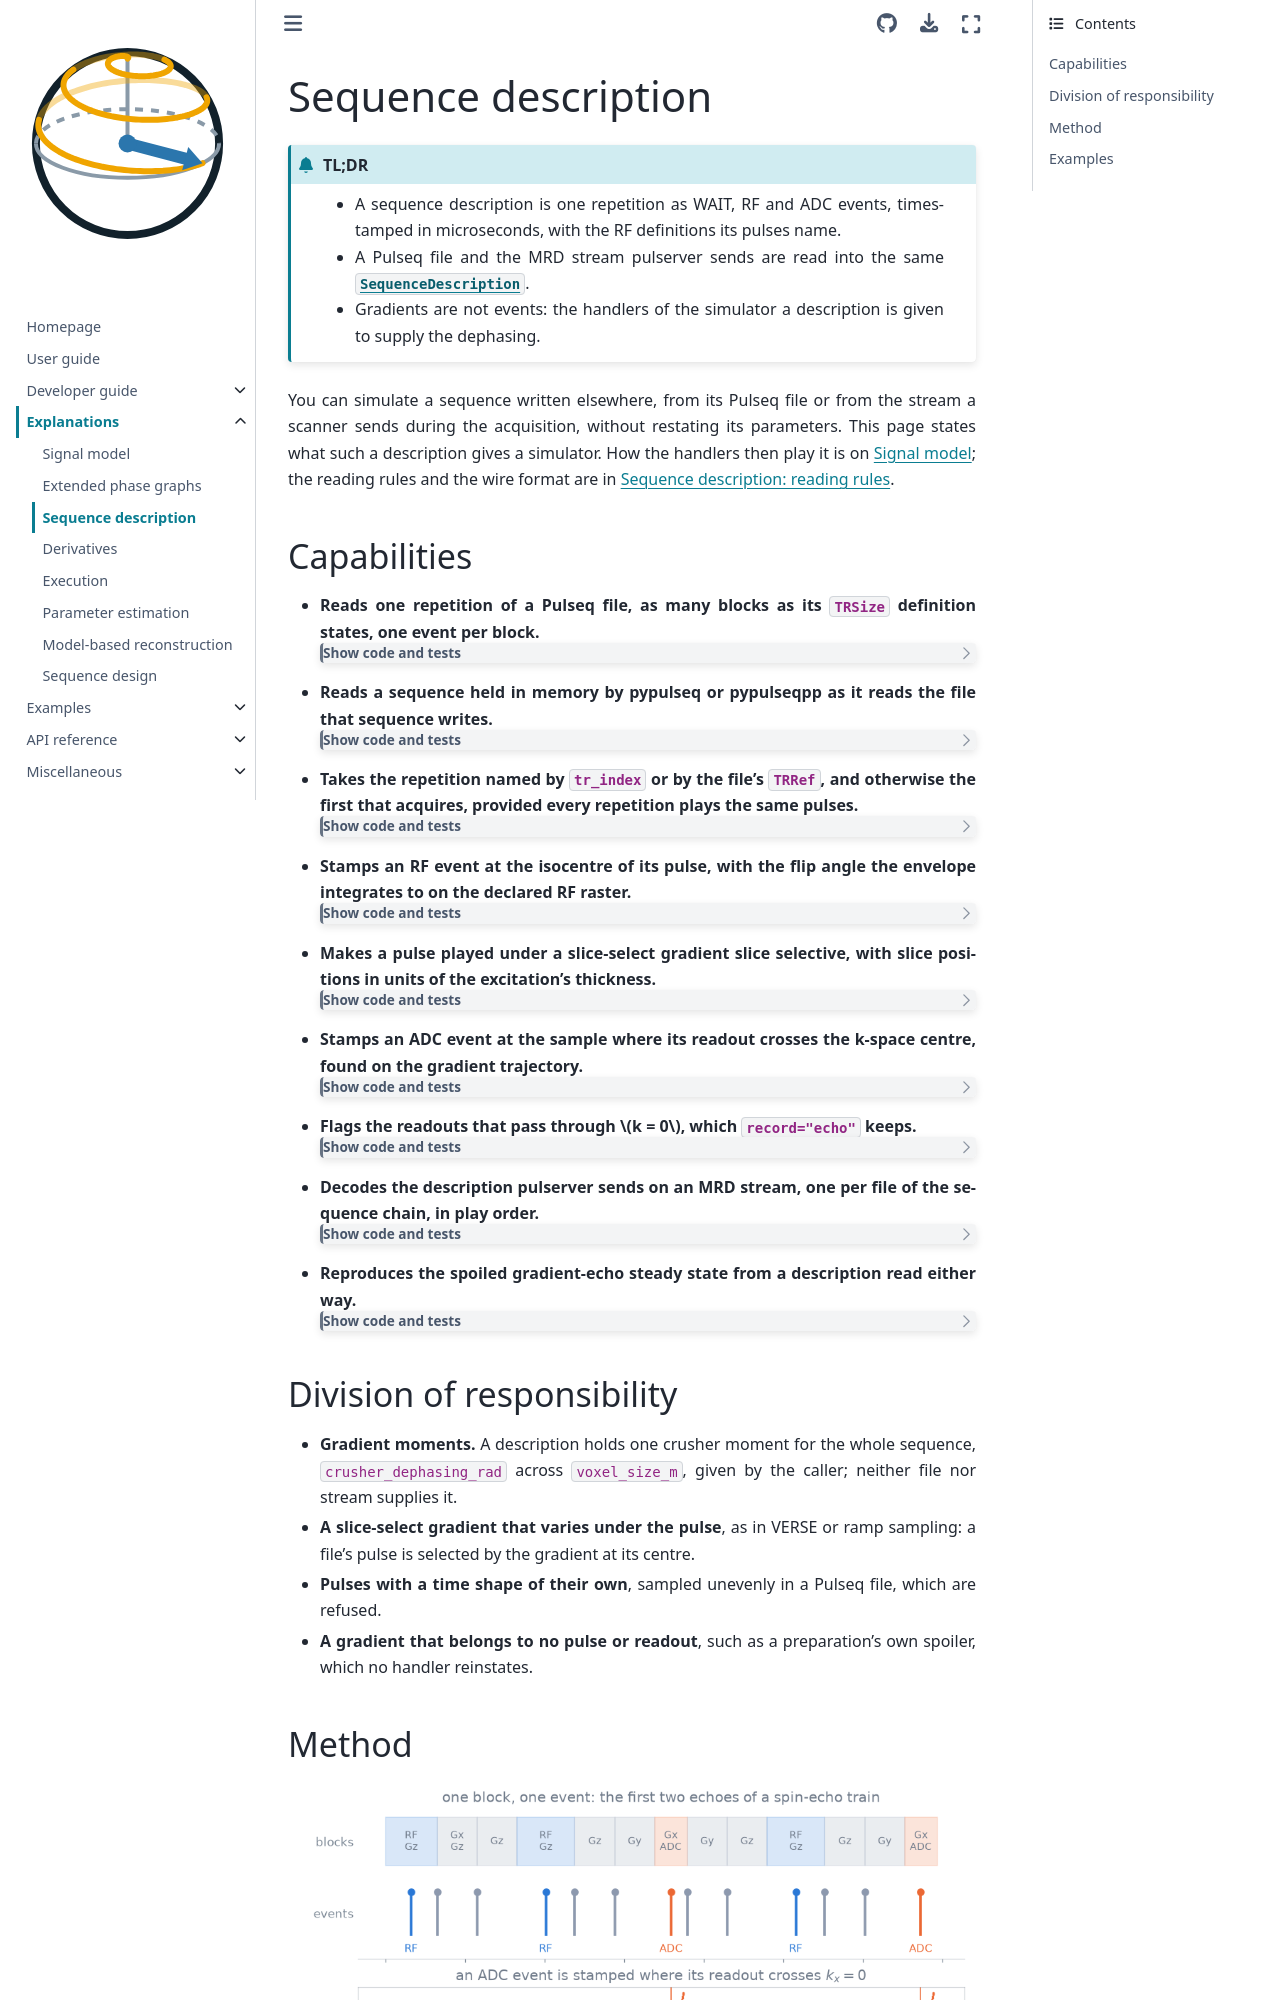

repository: INFN-MRI/torchsim · page: v0.0.13/explanations/description.html · generator: sphinx

# Sequence description

```{admonition} TL;DR
:class: tldr

- A sequence description is one repetition as WAIT, RF and ADC events, timestamped in microseconds, with the RF definitions its pulses name.
- A Pulseq file and the MRD stream pulserver sends are read into the same {class}`~blochsim.SequenceDescription`.
- Gradients are not events: the handlers of the simulator a description is given to supply the dephasing.
```

You can simulate a sequence written elsewhere, from its Pulseq file or from
the stream a scanner sends during the acquisition, without restating its
parameters. This page states what such a description gives a simulator. How
the handlers then play it is on {doc}`signal-model`; the reading rules and the
wire format are in {doc}`../developer-guide/internals/description`.

## Capabilities

::::{container} capabilities

- **Reads one repetition of a Pulseq file, as many blocks as its `TRSize` definition states, one event per block.**

  :::{dropdown} Show code and tests
  Code: {meth}`~blochsim.SequenceDescription.from_pulseq`. Tests: *the stream is the blocks the file lists*; *a file without a declared repetition is refused* (`test_pulseq_reader.py`).
  :::
- **Reads a sequence held in memory by pypulseq or pypulseqpp as it reads the file that sequence writes.**

  :::{dropdown} Show code and tests
  Code: {meth}`~blochsim.SequenceDescription.from_pulseq`. Test: *a sequence in memory reads as the file it writes* (`test_pulseq_reader.py`).
  :::
- **Takes the repetition named by `tr_index` or by the file's `TRRef`, and otherwise the first that acquires, provided every repetition plays the same pulses.**

  :::{dropdown} Show code and tests
  Code: `read_pulseq_description`. Test: *naming a repetition out of range is refused* (`test_pulseq_reader.py`).
  :::
- **Stamps an RF event at the isocentre of its pulse, with the flip angle the envelope integrates to on the declared RF raster.**

  :::{dropdown} Show code and tests
  Code: {func}`~blochsim.rf_definition`. Tests: *the pulse reads back at the angle it was written at* (`test_pulseq_reader.py`); *the dwell need not be the raster* (`test_rf_definition.py`).
  :::
- **Makes a pulse played under a slice-select gradient slice selective, with slice positions in units of the excitation's thickness.**

  :::{dropdown} Show code and tests
  Code: `read_pulseq_description`. Tests: *a pulse under a slice select gradient selects the slice it was designed for*; *a slice selective pulse from a file excites only its slice* (`test_pulseq_reader.py`).
  :::
- **Stamps an ADC event at the sample where its readout crosses the k-space centre, found on the gradient trajectory.**

  :::{dropdown} Show code and tests
  Code: `read_pulseq_description`. Test: *the echo sits where the trajectory crosses zero* (`test_pulseq_reader.py`).
  :::
- **Flags the readouts that pass through $k = 0$, which `record="echo"` keeps.**

  :::{dropdown} Show code and tests
  Code: `read_pulseq_description`, `EpgEngine.simulate`. Tests: *only the readout that crosses zero is an echo*; *recording echoes keeps the central readout alone* (`test_pulseq_reader.py`).
  :::
- **Decodes the description pulserver sends on an MRD stream, one per file of the sequence chain, in play order.**

  :::{dropdown} Show code and tests
  Code: {func}`~blochsim.read_mrd_description`. Tests: *a written stream reads back into the rows it was built from*; *every file of a chain is read in play order*; *a stream whose data arrives first is refused* (`test_mrd_reader.py`).
  :::
- **Reproduces the spoiled gradient-echo steady state from a description read either way.**

  :::{dropdown} Show code and tests
  Code: {meth}`~blochsim.Simulator.from_description`. Tests: *the steady state is the spoiled gradient echo closed form* (`test_pulseq_reader.py`); *a described sequence drives the spoiled gradient echo steady state* (`test_mrd_reader.py`).
  :::

::::
